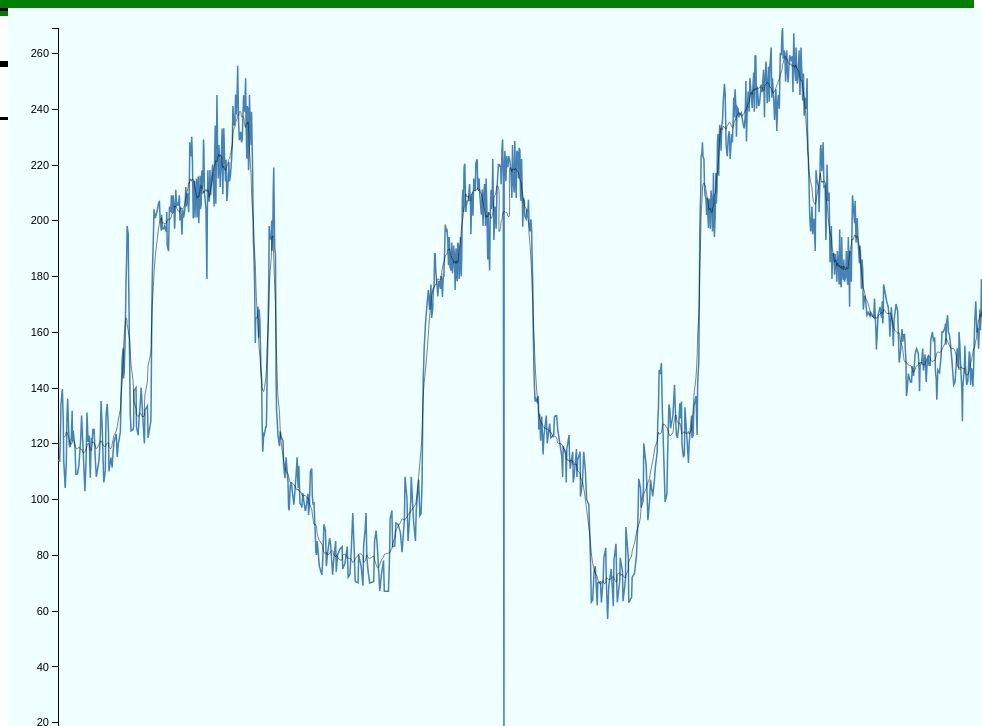
D3 v4 page, settled after 360 driven frames (6 s of simulated time); the page loaded 1 data file(s).


    $(document).ready(function () {
        var lineData = [] //added to the library specifically for line smoothing.

        var a = 1;
        var emd = new EMD3();
        var categories = ["Jan", "Feb", "Mar", "Apr", "May", "Jun", "Jul", "Aug", "Sep", "Oct", "Nov", "Dec"];
        var values = [2, 2, 2, 20, 25, 29, 21, 12, 20, 12, 2, 2];
        //emd.MakeSimpleHorBarChart(categories, values, "Some text", "aquamarine", "#chartDiv");
        var data = [
       {
           "x-axis": "",
           "High": 40,
           "Medium": 40,
           "Low": 40,
       }
         //{
         //    "x-axis": "",
         //    "RTU": 2,
         //    "Interior Lights": 30,
         //    "Exterior Lights": 271,
         //    "Thermostats": 125,
         //}
        ];
        var chartSetup = {
            xAxisKey:"x-axis",
            colors:["#02738B","#0092B1","#00A4C7"],
            yaxisTickFormat:d3.format(".2f"),
            percentageScale:false,
            yAxisText:"ekWh/sf/yr",
            metaData:[
        {
            category:"EUI",
            units: "ekWh/sf/yr",
        axisDomain:[0,120],
        itemLegend:true,
        "items":[{
            name:"BranchEUI",
            value:60,
            color: "#222222",
            type:"line"
        },
        {
            name:"TargetEUI",
            value:50,
            color: "#24D936",
            type:"circle"
        },
        {
            name:"PortfolioEUI",
            value:100,
            color: "#FF932F",
            type:"circle"
        }]
    },
    ]
    }
        emd.makeUnivariateOutlierLineChart("#chartDiv"); //alternatively allow to pass in data vs. load external data vs. ajax etc.
        
    });

    $("#slider").on("change", function () {
        console.log(this.value)
        //update();
        //$("#range").html($("#slider").val());
        //clearInterval(timer);
        //$("button").html("Play");
    });

    function add(a, b) {
        return a + b;
    }



    

// ── EMD3.js
function DataSampling(dataInbound) {
    this.maxDataLength = 1000;
    this.dataArray = dataInbound;
    this.startArrLength = this.dataArray.length
    this.endArray = [];
    this.minObject = {};
    this.maxObject = {};
}

DataSampling.prototype = {
    constructor: DataSampling,
    SimpleDownSample: function () {
        
        var skipCount = Math.ceil(this.startArrLength / this.maxDataLength);
        console.log("Skipcount:", skipCount)
        for(var i = 0; i < this.startArrLength; i+=skipCount)
        {
            var index = i / skipCount;
            console.log(index)
            this.endArray[index] = this.dataArray[i];
            if (this.startArrLength - i < skipCount) {
                break;
            }
        }
        //sort, then find min and max
        var b = [].concat(this.dataArray); // clones "a"
        b.sort(function (a, b) { return a.value - b.value; });
        this.minObject = b[0];
        this.maxObject = b[b.length - 1];
        //var min = Math.max.apply(Math, this.dataArray.map(function (o) { return o.value; })) //include max
        
        //var max = Math.min.apply(Math, this.dataArray.map(function (o) { return o.value; })) //include min
        this.endArray.push(this.maxObject);
        this.endArray.push(this.minObject);
        this.endArray.sort(function (a, b) {
            // Turn your strings into dates, and then subtract them
            // to get a value that is either negative, positive, or zero.
            return (b.timestamp - a.timestamp);
        });

        console.log("Downsampled array:", this.endArray)

    }
}

function FilterFunctions() {
}

FilterFunctions.prototype = {
    filterSites: function(sitename) {
        return function(obj) {
            if(obj.Site == sitename) return true;
        }
    },
    filterSpaceUsageTypes: function(usage){
        return function(obj) {
            if(obj.SpaceUsageType == usage) return true;
        }
    },
    filterPodBuildOuts: function(build)
    {
        return function (obj) {
            if (obj.PodBuildOutType == build) return true;
        }
    },
    filterPodUsages: function(usage){
        return function (obj) {
            if (obj.PodUsageType == usage) return true;
        }
    },
    getUnique: function (array, key) {
        var coll = array.map(function (obj) { return obj[key]; });
        var unique = coll.filter(function (v, i) { return coll.indexOf(v) == i; })
        //please remove nulls
        unique = unique.filter(function (obj) { return obj !== null; })
        return unique;
    }
}

function FlareBase(name,value,obj) {
    this.instance = { "name": name, "value": value, "other":obj }
}
FlareBase.prototype = {
    constructor: FlareBase
}

function FlareParent(name,children, obj)
{
    console.log(obj)
    this.instance = { "name": name, "children": children, "other": obj }
}
FlareParent.prototype = {
    constructor:FlareParent
}

function Flare(filetype) {
    this.flareJson = {};
    this.fileType = filetype; //reserved for future, sets a flag that will cause a switch in the produceFlare method below
    this.SpaceUsageType = { 0: "RESERVED", 1: "CONTRACTED" }
    this.PodBuildoutType = { 0: "FREE", 1: "BUILT" }
    this.PodUsageType = { 0: "PROD", 1: "DR" }
}

Flare.prototype = {
    constructor: Flare,
    //produceFlare: function (data) { //deprecated
    //    //reserve for future to switch based on the filetype passed in
    //    //for now, we are expecting an array of objects.
    //    //it is assumed that there is only one client present in this dataset.  Multiple clients would call instances of Flare
    //    filters = new FilterFunctions();
    //    var client = filters.getUnique(data, "Client");
    //    //console.log("Client", client[0]);

    //    var uniqueSites = filters.getUnique(data, "Site");
    //    //console.log("Unique Sites", uniqueSites);
    //    this.flareJson = new FlareParent(client[0], []).instance;
    //    for (var site = 0; site < uniqueSites.length; site++)
    //    {
    //        //console.log("Working on site", uniqueSites[site]);
    //        var siteCollection = data.filter(filters.filterSites(uniqueSites[site]))
    //        //console.log("Site collection", siteCollection);
    //        if (siteCollection.length == 1) {
    //            //this implies that there is only one object, the object's total value
    //            var obj = new FlareBase(uniqueSites[site], siteCollection[0].SqFt).instance;
    //            this.flareJson.children.push(obj);
    //        }
    //        else
    //        {
    //            var parent = new FlareParent(uniqueSites[site], []).instance;
    //            this.flareJson.children.push(parent);

    //            var uniqueSpaceUsageTypes = filters.getUnique(siteCollection, "SpaceUsageType");
    //            console.log(uniqueSpaceUsageTypes);
    //            for (var sut = 0; sut < uniqueSpaceUsageTypes.length; sut++) {
    //                //console.log("Working on site", uniqueSpaceUsageTypes[sut]);
    //                var spaceUsageCollection = siteCollection.filter(filters.filterSpaceUsageTypes(uniqueSpaceUsageTypes[sut]));
    //                //console.log("Space Usage Collection:", spaceUsageCollection);
    //                if (spaceUsageCollection.length == 1) {
    //                    //this implies that there is only one object, the object's total value
    //                    var obj2 = new FlareBase(uniqueSpaceUsageTypes[sut], spaceUsageCollection[0].SqFt).instance;
    //                    parent.children.push(obj2);
    //                }
    //                else {

    //                    var parent2 = new FlareParent(uniqueSpaceUsageTypes[sut], []).instance;
    //                    parent.children.push(parent2);
    //                    var uniquePodBuildOutTypes = filters.getUnique(spaceUsageCollection, "PodBuildOutType");
    //                    //console.log("Unique Pod Build Outs", uniquePodBuildOutTypes);
    //                    for (var upbt = 0; upbt < uniquePodBuildOutTypes.length; upbt++) {
    //                        //console.log("Working on PodBuildOut", uniquePodBuildOutTypes[upbt]);
    //                        var podBuildOutCollections = spaceUsageCollection.filter(filters.filterPodBuildOuts(uniquePodBuildOutTypes[upbt]));
    //                        //console.log("Pod Build Out Collections", podBuildOutCollections);
    //                        if (podBuildOutCollections.length == 1)
    //                        {
    //                            //this implies that there is only one object, the object's total value
    //                            var obj3 = new FlareBase(uniquePodBuildOutTypes[upbt], podBuildOutCollections[0].SqFt).instance;
    //                            parent2.children.push(obj3);
    //                        }
    //                        else
    //                        {
    //                            var parent3 = new FlareParent(uniquePodBuildOutTypes[upbt], []).instance;
    //                            parent2.children.push(parent3);

    //                            var uniquePodUsageTypes = filters.getUnique(podBuildOutCollections, "PodUsageType");
    //                            //console.log("Unique Pod Usage Types", uniquePodUsageTypes)
    //                            for (var uput = 0; uput < uniquePodUsageTypes.length; uput++) {
    //                                //console.log("Working on unique pod usage types", uniquePodUsageTypes[uput]);
    //                                var podUsageCollection = siteCollection.filter(filters.filterPodUsages(uniquePodUsageTypes[uput]));
    //                                //console.log("Pod Usage Collection:", podUsageCollection);

    //                                //at the end of the line (the lowest nest, we do not check the collection size, we always draw "pods"
    //                                //make the final pods
    //                                var parent4 = new FlareParent(uniquePodUsageTypes[uput], []).instance;
    //                                parent3.children.push(parent4);
    //                                for(var pod = 0; pod < podUsageCollection.length; pod++)
    //                                {
    //                                    var obj5 = new FlareBase(podUsageCollection[pod].PodName, podUsageCollection[pod].SqFt).instance;
    //                                    parent4.children.push(obj5);
    //                                }
                                    
    //                            }
    //                        }
    //                    }
    //                }
    //            }
    //        }
    //    }
    //},
    produceFlareComplete: function (data) {
        console.log("Produce Flare Complete Data provided ", data)
        var other = {
            "provision_ratio": data.kW / data.PCL,
            "kW": data.kW,
            "PCL": data.PCL
        }
        this.flareJson = new FlareParent(data.Name, [], other).instance; //client parent
        var sitesArray = data.Sites
        for(var s = 0; s< sitesArray.length; s++)
        {
            var reservedSpaces = sitesArray[s].ReservedSpaces;
            //console.log("Found reserved space:", reservedSpaces);
            var contractedSpaces = sitesArray[s].ContractedSpaces;
            //console.log("Found contracted spaces:", contractedSpaces);
            if(reservedSpaces.length > 0) //should never be equal to zero?
            {
                //there is only one reservedSpace
                if (contractedSpaces.length == 0) { //should never be equal to zero?
                    //there are no contracted spaces, only reserved
                    //just make the sites
                    //this route has never been tested!!
                    //TODO: fix this!
                    //console.log("Fix this!!!!!!!!!");
                    var other = {
                        "provision_ratio": sitesArray[s].kW / sitesArray[s].PCL,
                        "kW": sitesArray[s].kW,
                        "PCL": sitesArray[s].PCL
                    }
                    var site_childObj = new FlareBase(sitesArray[s].Name, sitesArray[s].ReservedSqFt, other).instance;
                    this.flare.children.push(site_childObj);
                    //don't add contracted, because there is no contracted (special??  talk to gregor)
                }
                else {
                    //still have to make contracted spaces, which do have pods
                    var site_children = []; //in this case, these are contractedSpaces
                    var other = {
                        "provision_ratio": sitesArray[s].kW / sitesArray[s].PCL,
                        "kW": sitesArray[s].kW,
                        "PCL": sitesArray[s].PCL
                    }
                    var siteParent = new FlareParent(sitesArray[s].Name, site_children, other).instance;
                    this.flareJson.children.push(siteParent);

                    for(var cs = 0; cs < contractedSpaces.length; cs++) //at least one contracted space
                    {
                        var contractSpace = contractedSpaces[cs];
                        //make the contractedSpacesParent
                        var contractedSpaceChildren = [];
                        
                        
                        //figure out if there needs to be a "FreeSqFt" Pod and Rack to fill out
                        if (contractedSpaces[cs].FreeSqFt == contractSpace.SqFt)
                        {
                            var contractedSpacesParent = new FlareParent("Contracted Space-" + cs, contractedSpaceChildren, {"provision_ratio":0}).instance;
                            site_children.push(contractedSpacesParent);
                            var freePod = {}
                            var podChild = []
                            freePod = new FlareParent("Free Pod Space",podChild,{"provision_ratio":0}).instance;
                            var freeRack = new FlareBase("Free Pod Space Empty Rack Space", contractSpace.SqFt,{"provision_ratio":0}).instance;
                            freePod.children.push(freeRack);
                            contractedSpaceChildren.push(freePod);
                        }
                        else
                        {
                            var contractedSpacesParent = new FlareParent("Contracted Space-" + cs, contractedSpaceChildren, { "provision_ratio": contractSpace.kW / contractSpace.PCL }).instance;
                            site_children.push(contractedSpacesParent);
                            //does the contracted space have pods or not?
                            if (contractSpace.Pods.length == 0) {
                                console.log("This is weird behavior...")
                            }
                            else {
                                //contracted space that is at least partially filled with pods
                                for(var pp = 0; pp < contractSpace.ProdPods.length;pp++)
                                {
                                    var currentPod = contractSpace.ProdPods[pp];
                                    //does it have racks?...if not, make an empty rack beneath
                                    if(currentPod.Racks.length == 0)
                                    {
                                        var emptyPod = {};
                                        var emptyPodChildren = [];
                                        
                                        emptyPod = new FlareParent(currentPod.Name, emptyPodChildren,{"provision_ratio":0}).instance;
                                        var freeRack = new FlareBase(currentPod.Name + " Empty Rack Space", currentPod.SqFt,{"provision_ratio":0}).instance;
                                        emptyPod.children.push(freeRack);
                                        contractedSpaceChildren.push(emptyPod);
                                        //console.log("Contracted Space Prod Pod with no Racks", contractedSpaces[cs].ProdPods[pp]);
                                        //console.log("Completed flare:", contractedSpaceChildren);
                                    }
                                    else
                                    {
                                        //console.log("Contracted Space Prod Pod with Racks", currentPod);
                                        //it does have racks
                                        var racks = currentPod.Racks;
                                        var rackCt = racks.length;
                                        var sqFt_per_rack = currentPod.SqFt / rackCt; //this is artificial because no other way...
                                        var Pod = {};
                                        var PodRacks = [];

                                        Pod = new FlareParent(currentPod.Name, PodRacks, {"provision_ratio":currentPod.kW/currentPod.PCL}).instance;
                                        for(var r = 0; r < racks.length; r++)
                                        {
                                            var Rack = new FlareBase(racks[r].Name, sqFt_per_rack, {"provision_ratio":racks[r].kW/racks[r].PCL}).instance;
                                            PodRacks.push(Rack);
                                            
                                        }
                                        contractedSpaceChildren.push(Pod);
                                        //console.log("Completed flare:", contractedSpaceChildren);
                                        //add empty rack space?  Right now there is no way to see if there is "Free Space" for racks in a pod...
                                    }
                                }
                                for(var drp = 0; drp < contractSpace.DRPods.length; drp++)
                                {
                                    var currentPod = contractSpace.DRPods[drp];
                                    //does it have racks?...if not, make an empty rack beneath
                                    if (currentPod.Racks.length == 0) {
                                        var emptyPod = {};
                                        var emptyPodChildren = [];
                                        emptyPod = new FlareParent(currentPod.Name, emptyPodChildren,{"provision_ratio":0}).instance;
                                        var freeRack = new FlareBase(currentPod.Name + " Empty Rack Space", currentPod.SqFt, {"provision_ratio":0}).instance;
                                        emptyPod.children.push(freeRack);
                                        contractedSpaceChildren.push(emptyPod);
                                        //console.log("Contracted Space DR Pod with no Racks", contractedSpaces[cs].DRPods[pp]);
                                        //console.log("Completed flare:", contractedSpaceChildren);
                                    }
                                    else {
                                        //it does have racks
                                        var racks = currentPod.Racks;
                                        var rackCt = racks.length;
                                        var sqFt_per_rack = currentPod.SqFt / rackCt; //this is artificial because no other way...
                                        var Pod = {};
                                        var PodRacks = [];
                                        Pod = new FlareParent(currentPod.Name, PodRacks,{"provision_ratio":currentPod.kW/currentPod.PCL}).instance;
                                        for (var r = 0; r < racks.length; r++) {
                                            var Rack = new FlareBase(racks[r].Name, sqFt_per_rack, {"provision_ratio":racks[r].kW/racks[r].PCL}).instance;
                                            PodRacks.push(Rack);
                                        }
                                        contractedSpaceChildren.push(Pod);
                                        //console.log("Completed flare:", contractedSpaceChildren);
                                        //add empty rack space?  Right now there is no way to see if there is "Free Space" for racks in a pod...
                                    }
                                }
                                //make a pod that is "Free" with contractedSpaces[cs].FreeSqFt
                                var FreeSpacePod = {}
                                var FreeSpacePod_children = [];
                                FreeSpacePod = new FlareParent("Unused Pod Space", FreeSpacePod_children, { "provision_ratio": 0 }).instance;
                                var FreeRack = new FlareBase("Unused Pod Space Empty Rack Space", contractSpace.FreeSqFt,{"provision_ratio":0}).instance;
                                FreeSpacePod_children.push(FreeRack)
                                contractedSpaceChildren.push(FreeSpacePod);
                                //console.log("Empty pod for contracted space FreeSqFt", contractedSpaces[cs].Name);
                                //console.log("Completed flare:", contractedSpaceChildren);
                            }
                        }
                    }

                    for (var rs = 0; rs < reservedSpaces.length; rs++) //at least one contracted space
                    {
                        var reservedSpace = reservedSpaces[rs];
                        //make the contractedSpacesParent
                        var reservedSpaceChildren = [];


                        //figure out if there needs to be a "FreeSqFt" Pod and Rack to fill out
                        if (reservedSpace.BuiltSqFt == 0) {
                            var reservedSpacesParent = new FlareParent("Reserved Space-" + rs, reservedSpaceChildren, {"provision_ratio":0}).instance;
                            site_children.push(reservedSpacesParent);
                            var freePod = {}
                            var podChild = []
                            freePod = new FlareParent("Free Pod Space", podChild, { "provision_ratio": 0 }).instance;
                            var freeRack = new FlareBase("Free Pod Empty Rack Space", reservedSpace.SqFt, {"provision_ratio":0}).instance;
                            freePod.children.push(freeRack);
                            reservedSpaceChildren.push(freePod);
                        }
                        //else {
                        //    var reservedSpacesParent = new FlareParent("Reserved Space-" + cs, reservedSpaceChildren, reservedSpace.kW / reservedSpace.PCL).instance;
                        //    site_children.push(reservedSpacesParent);
                        //    //does the contracted space have pods or not?
                        //    if (contractSpace.Pods.length == 0) {
                        //        console.log("This is weird behavior...")
                        //    }
                        //    else {
                        //        //contracted space that is at least partially filled with pods
                        //        for (var pp = 0; pp < reservedSpace.ProdPods.length; pp++) {
                        //            var currentPod = reservedSpace.ProdPods[pp];
                        //            //does it have racks?...if not, make an empty rack beneath
                        //            if (currentPod.Racks.length == 0) {
                        //                var emptyPod = {};
                        //                var emptyPodChildren = [];

                        //                emptyPod = new FlareParent(currentPod.Name, emptyPodChildren, 0).instance;
                        //                var freeRack = new FlareBase(curentPod.Name +" Empty Rack Space", currentPod.SqFt, 0).instance;
                        //                emptyPod.children.push(freeRack);
                        //                reservedSpaceChildren.push(emptyPod);
                        //                //console.log("Contracted Space Prod Pod with no Racks", contractedSpaces[cs].ProdPods[pp]);
                        //                //console.log("Completed flare:", contractedSpaceChildren);
                        //            }
                        //            else {
                        //                //console.log("Contracted Space Prod Pod with Racks", currentPod);
                        //                //it does have racks
                        //                var racks = currentPod.Racks;
                        //                var rackCt = racks.length;
                        //                var sqFt_per_rack = currentPod.SqFt / rackCt; //this is artificial because no other way...
                        //                var Pod = {};
                        //                var PodRacks = [];

                        //                Pod = new FlareParent(currentPod.Name, PodRacks, currentPod.kW / currentPod.PCL).instance;
                        //                for (var r = 0; r < racks.length; r++) {
                        //                    var Rack = new FlareBase(racks[r].Name, sqFt_per_rack, racks[r].kW / racks[r].PCL).instance;
                        //                    PodRacks.push(Rack);

                        //                }
                        //                reservedSpaceChildren.push(Pod);
                        //                //console.log("Completed flare:", contractedSpaceChildren);
                        //                //add empty rack space?  Right now there is no way to see if there is "Free Space" for racks in a pod...
                        //            }
                        //        }
                        //        for (var drp = 0; drp < contractSpace.DRPods.length; drp++) {
                        //            var currentPod = contractSpace.DRPods[drp];
                        //            //does it have racks?...if not, make an empty rack beneath
                        //            if (currentPod.Racks.length == 0) {
                        //                var emptyPod = {};
                        //                var emptyPodChildren = [];
                        //                emptyPod = new FlareParent(currentPod.Name, emptyPodChildren, 0).instance;
                        //                var freeRack = new FlareBase(currentPod.Name+ " Empty Rack Space", currentPod.SqFt, 0).instance;
                        //                emptyPod.children.push(freeRack);
                        //                reservedSpaceChildren.push(emptyPod);
                        //                //console.log("Contracted Space DR Pod with no Racks", contractedSpaces[cs].DRPods[pp]);
                        //                //console.log("Completed flare:", contractedSpaceChildren);
                        //            }
                        //            else {
                        //                //it does have racks
                        //                var racks = currentPod.Racks;
                        //                var rackCt = racks.length;
                        //                var sqFt_per_rack = currentPod.SqFt / rackCt; //this is artificial because no other way...
                        //                var Pod = {};
                        //                var PodRacks = [];
                        //                Pod = new FlareParent(currentPod.Name, PodRacks, currentPod.kW / currentPod.PCL).instance;
                        //                for (var r = 0; r < racks.length; r++) {
                        //                    var Rack = new FlareBase(racks[r].Name, sqFt_per_rack, racks[r].kW / racks[r].PCL).instance;
                        //                    PodRacks.push(Rack);
                        //                }
                        //                reservedSpaceChildren.push(Pod);
                        //                //console.log("Completed flare:", contractedSpaceChildren);
                        //                //add empty rack space?  Right now there is no way to see if there is "Free Space" for racks in a pod...
                        //            }
                        //        }
                        //        //make a pod that is "Free" with contractedSpaces[cs].FreeSqFt
                        //        var FreeSpacePod = {}
                        //        var FreeSpacePod_children = [];
                        //        FreeSpacePod = new FlareParent("Unused Space", FreeSpacePod_children, 0).instance;
                        //        var FreeRack = new FlareBase("Unused Space Free Rack Space", reservedSpace.FreeSqFt, 0).instance;
                        //        FreeSpacePod_children.push(FreeRack)
                        //        reservedSpaceChildren.push(FreeSpacePod);
                        //        //console.log("Empty pod for contracted space FreeSqFt", contractedSpaces[cs].Name);
                        //        //console.log("Completed flare:", contractedSpaceChildren);
                        //    }
                        //}
                    }
                }
            }
            else //No reserved space?
            {
                if (contractedSpaces.length > 0) {
                    //don't make contracted spaces in the flare

                    //still have to make reserved spaces, which have no pods 
                }
                else {
                    //the least likely to happen, has not been tested.
                }
            }
        }

    }
}

function EMD3() {
    this.aDiv = "";
}

EMD3.prototype = {
    constructor: EMD3,
	simpleMovingAverage: function(data,neighborCount){
		//creates a simpleUnweightedMovingAverage based on the neighborcount, and returns the timeseries data to the caller.
		var arrLength = data.length - (neighborCount - 1);
		var mats = []
		var matsct = 0;
		for(var i = 0; i < data.length; i++)
		{
			var ma = 0;
			var t = new Date();
			var mdpt = Math.ceil(neighborCount/2.0);
			var traverse = neighborCount - mdpt;
			if(i < mdpt - 1) continue;
				
			ma += data[i].value;
			t = data[i].timestamp;
			//go negative
			for(var n = 1; n <= traverse; n++)
			{
				ma += data[i-n].value;
			}
			//go positive
			for(var p = 1; p <= traverse; p++)
			{
				ma += data[i+p].value;
			}
			ma = ma / neighborCount;
			var obj = {
				value:ma,
				timestamp:t
			}
			mats.push(obj);
			matsct++;
			if(matsct == arrLength) break;
		}
		console.log("Moving average",mats)
		return mats
	},
	makeSunburstChart: function(divname)
	{

	    var formatNumber = d3.format(".2");

	    var margin = { top: 20, right: 20, bottom: 30, left: 50 },
            width = parseInt(d3.select(divname).style('width'), 10) - margin.left - margin.right,
            height = parseInt(d3.select(divname).style('height'), 10) - margin.top - margin.bottom,
	        radius = Math.min(width, height) / 2;


	    console.log(width, height);
	    var x = d3.scaleLinear()
            .range([0, 2 * Math.PI]);

	    var y = d3.scaleLinear()
            .range([0, radius]);

	    var colorRange = ["#E7601F", "#F6834B", "#FFB981", "#FFD2BC", "#006666", "#2E97E2", "#61B1EB", "#8CCDFF", "#D1EBFF", "#EEEEEE"];
	    colorRange.reverse();
        var color = d3.scaleQuantize()
            .domain([0, 1])
            .range(colorRange);

	    var partition = d3.partition();

	    var arc = d3.arc()
            .startAngle(function (d) { return Math.max(0, Math.min(2 * Math.PI, x(d.x0))); })
            .endAngle(function (d) { return Math.max(0, Math.min(2 * Math.PI, x(d.x1))); })
            .innerRadius(function (d) { return Math.max(0, y(d.y0)); })
            .outerRadius(function (d) { return Math.max(0, y(d.y1)); });


	    var svg = d3.select(divname).append("svg")
            .attr("width", width)
            .attr("height", height)
            .append("g")
            .attr("transform", "translate(" + width / 2 + "," + height / 2 + ")");

	    // filters go in defs element
	    var defs = svg.append("defs");

	    // create filter with id #drop-shadow
	    // height=130% so that the shadow is not clipped
	    var filter = defs.append("filter")
            .attr("id", "drop-shadow")
            .attr("width", "115%")
            .attr("height", "115%");

	    // SourceAlpha refers to opacity of graphic that this filter will be applied to
	    // convolve that with a Gaussian with standard deviation 3 and store result
	    // in blur
	    filter.append("feGaussianBlur")
            .attr("in", "SourceAlpha")
            .attr("stdDeviation", 4)
            .attr("result", "blur");

	    //filter.append("feSpecularLighting")
        //    .attr("in", "blur")
        //    .attr("surfaceScale", 5)
        //    .attr("specularExponent", 20)
        //    .attr("lighting-color", "#ffffff")
        //    .attr("result", "specOut");



	    filter.append('feColorMatrix')
          .attr('in', 'specOut')
          .attr('type', 'matrix')
          .attr('values', '1 0 0 0 1  0 1 0 0 1  0 0 1 0 1  0 0 0 1 0')
          .attr("result", "colorBlur");

	    // translate output of Gaussian blur to the right and downwards with 2px
	    // store result in offsetBlur
	    filter.append("feOffset")
            .attr("in", "colorBlur")
            //.attr("color","#ffffff")
            .attr("dx", 1)
            .attr("dy", 1)
            .attr("result", "offsetBlur");

	    // overlay original SourceGraphic over translated blurred opacity by using
	    // feMerge filter. Order of specifying inputs is important!
	    var feMerge = filter.append("feMerge");

	    feMerge.append("feMergeNode")
            .attr("in", "offsetBlur")
	    feMerge.append("feMergeNode")
            .attr("in", "SourceGraphic");


	    d3.json("sunburst_story.json", function (error, retdata) {
	        if (error) {
	            console.log("Error: ", error)
	            throw error;
	        }

	        //reformat data
	        var flare = new Flare();
	        //flare.produceFlare(retdata);
	        //console.log("Final root json", flare.flareJson);
	        flare.produceFlareComplete(retdata);
	        console.log("Final root json", flare.flareJson);

	        //turn into something I can throw into d3.hierarchy and subsequently pass in as root
	        var root = d3.hierarchy(flare.flareJson);
	        root.sum(function (d) { //console.log(d.value); 
	            return d.value;
	        });
	        svg.selectAll("path")
                .data(partition(root).descendants())
              .enter().append("path")
                .attr("d", arc)
                .attr("stroke", "#ffffff")
                .attr("stroke-width","2px")
                .style("fill", function (d) { 
                    return color(d.data.other.provision_ratio);
                })
                .style("filter", "url(#drop-shadow)")
                //.attr("class","flare-section")
                .on("mouseover", function (d) {
                    //console.log(this);
                    var arc = d3.select(this)
                        .transition()
                        .duration(200)
                        .attr("stroke", "#bbbbbb")
                        .attr("stroke-width", "6px")
                        //.transition()
                        //.duration(700)
                        //.attr("stroke", "#ffffff")
                        //.attr("stroke-width", "2px")
                        //.style("fill", "purple")
                })
                .on("mouseout", function (d) {
                    d3.select(this)
                        .transition()
                        .duration(10)
                        .attr("stroke", "#ffffff")
                        .attr("stroke-width", "2px")
                        //.style("fill", function (d) { return color(d.data.other.provision_ratio); })
                })
                .on("click", function (d) { console.log(d); click(this, d, arcTweenClick); })
              .append("title")
                .text(function (d) {
                    //console.log(d)
                    var t = d.data.name + "\n";
                    t += d.value + " Square Feet" + "\n";
                    t+= formatNumber(d.data.other.provision_ratio * 100) + "% of provisioned capacity";
                    return t;
                });
	    });

        //used to zoom in and out on the sunburst
	    function arcTweenClick(d) {
	        svg.transition()
                .duration(750)
                .tween("scale", function () {
                    var xd = d3.interpolate(x.domain(), [d.x0, d.x1]),
                        yd = d3.interpolate(y.domain(), [d.y0, 1]),
                        yr = d3.interpolate(y.range(), [d.y0 ? 20 : 0, radius]);
                    return function (t) { x.domain(xd(t)); y.domain(yd(t)).range(yr(t)); };
                })
              .selectAll("path")
                .attrTween("d", function (d) { return function () { return arc(d); }; });
	    }

	    function click(a, d, callback) {
	        console.log("Passed to click", a);
	        d3.select(a)
                .attr("stroke", "#ffffff")
                .attr("stroke-width", "2px")
	            callback(d);
	    }

	    d3.select(self.frameElement).style("height", height + "px");

    },
	makeUnivariateChartData2:function (data, markers) {
          var svgWidth  = 960,
              svgHeight = 500,
              margin = { top: 20, right: 20, bottom: 40, left: 40 },
                chartWidth  = svgWidth  - margin.left - margin.right,
                chartHeight = svgHeight - margin.top  - margin.bottom;

        var x = d3.time.scale().range([0, chartWidth])
                  .domain(d3.extent(data, function (d) { return d.date; })),
            y = d3.scale.linear().range([chartHeight, 0])
                  .domain([0, d3.max(data, function (d) { return d.pct95; })]);

        var xAxis = d3.svg.axis().scale(x).orient('bottom')
                      .innerTickSize(-chartHeight).outerTickSize(0).tickPadding(10),
            yAxis = d3.svg.axis().scale(y).orient('left')
                      .innerTickSize(-chartWidth).outerTickSize(0).tickPadding(10);

        var svg = d3.select('body').append('svg')
          .attr('width',  svgWidth)
          .attr('height', svgHeight)
          .append('g')
            .attr('transform', 'translate(' + margin.left + ',' + margin.top + ')');

        // clipping to start chart hidden and slide it in later
        var rectClip = svg.append('clipPath')
          .attr('id', 'rect-clip')
          .append('rect')
            .attr('width', 0)
            .attr('height', chartHeight);

        addAxesAndLegend(svg, xAxis, yAxis, margin, chartWidth, chartHeight);
        drawPaths(svg, data, x, y);
        startTransitions(svg, chartWidth, chartHeight, rectClip, markers, x);

            function drawPaths(svg, data, x, y) {
                var upperOuterArea = d3.svg.area()
                  .interpolate('basis')
                  .x(function (d) { return x(d.date) || 1; })
                  .y0(function (d) { return y(d.pct95); })
                  .y1(function (d) { return y(d.pct75); });

                var upperInnerArea = d3.svg.area()
                  .interpolate('basis')
                  .x(function (d) { return x(d.date) || 1; })
                  .y0(function (d) { return y(d.pct75); })
                  .y1(function (d) { return y(d.pct50); });

                var medianLine = d3.svg.line()
                  .interpolate('basis')
                  .x(function (d) { return x(d.date); })
                  .y(function (d) { return y(d.pct50); });

                var lowerInnerArea = d3.svg.area()
                  .interpolate('basis')
                  .x(function (d) { return x(d.date) || 1; })
                  .y0(function (d) { return y(d.pct50); })
                  .y1(function (d) { return y(d.pct25); });

                var lowerOuterArea = d3.svg.area()
                  .interpolate('basis')
                  .x(function (d) { return x(d.date) || 1; })
                  .y0(function (d) { return y(d.pct25); })
                  .y1(function (d) { return y(d.pct05); });

                svg.datum(data);

                svg.append('path')
                  .attr('class', 'area upper outer')
                  .attr('d', upperOuterArea)
                  .attr('clip-path', 'url(#rect-clip)');

                svg.append('path')
                  .attr('class', 'area lower outer')
                  .attr('d', lowerOuterArea)
                  .attr('clip-path', 'url(#rect-clip)');

                svg.append('path')
                  .attr('class', 'area upper inner')
                  .attr('d', upperInnerArea)
                  .attr('clip-path', 'url(#rect-clip)');

                svg.append('path')
                  .attr('class', 'area lower inner')
                  .attr('d', lowerInnerArea)
                  .attr('clip-path', 'url(#rect-clip)');

                svg.append('path')
                  .attr('class', 'median-line')
                  .attr('d', medianLine)
                  .attr('clip-path', 'url(#rect-clip)');
            }
        },
    makeUnivariateOutlierLineChart: function(divname) {
        var margin = { top: 20, right: 20, bottom: 30, left: 50 },
            width = parseInt(d3.select(divname).style('width'), 10) - margin.left - margin.right,
            height = parseInt(d3.select(divname).style('height'), 10) - margin.top - margin.bottom;

        var formatDate = d3.timeParse("%d-%b-%y %H:%M:%S");

        var x = d3.scaleTime()
            .range([0, width]);

        var y = d3.scaleLinear()
            .range([height, 0]);

        var line = d3.line()
            .x(function (d) { return x(d.timestamp); })
            .y(function (d) { return y(d.value); });
				
		var smoothLine = d3.line()
            .x(function (d) { return x(d.timestamp); })
            .y(function (d) { return y(d.value); })
			.curve(d3.curveCatmullRom.alpha(0.5));

        var svg = d3.select(divname).append("svg")
            .attr("width", width + margin.left + margin.right)
            .attr("height", height + margin.top + margin.bottom)
            .append("g")
            .attr("transform", "translate(" + margin.left + "," + margin.top + ")");

        //loads the original data
        d3.csv("mainkw - test data.csv", type, function (error, data) {
            //downsample the data
            debugger;
            var smpl = new DataSampling(data);
            smpl.SimpleDownSample();
            data = smpl.endArray;
            lineData = data;
            if (error) {
                console.log("Error: ",error)
                throw error;
            }
            x.domain(d3.extent(data, function (d) { return d.timestamp; })); //this needs to be updated based on the new highpoint defined by the slider
            y.domain(d3.extent(data, function (d) { return d.value; })); //this needs to be updated based on the new minpoint defined by the slider

            svg.append("g")
                .attr("class", "axis axis--x")
                .attr("transform", "translate(0," + height + ")")
                .call(d3.axisBottom(x));

            svg.append("g")
                .attr("class", "axis axis--y")
                .call(d3.axisLeft(y))
                .append("text")
                .attr("class", "axis-title")
                .attr("transform", "rotate(-90)")
                .attr("y", 6)
                .attr("dy", ".71em")
                .style("text-anchor", "end")
                .text("Price ($)");
                
            svg.append("path")
                .datum(data)
                .attr("class", "line")
                .attr("id", "orig")
                .attr("d", line);
					
			//we are going to automatically calculate the moving average, but this should preferably be user-defined?
			//d3.select("#chartDiv")._groups[0][0]
			var em = new EMD3()
			var madata = em.simpleMovingAverage(lineData,13);
			lineData = madata; //this is very important!!  Should it be hardcoded?
			svg.append("path")
				.datum(madata)
				.attr("stroke","black")
				.attr("id","moving-avg")
				.attr("fill", "none")
				.attr("d",smoothLine)
				.attr("stroke-width",0.5);
        });

        //adds new lines to the graph of the existing data, keeping the originally loaded lines
        function addLines(data)
        {
            var t = d3.transition()
                .delay(0)
                .duration(5000)
                .ease(d3.easeSin);
            //remove oldLines
            var lines = d3.selectAll("path.newline")
            
            lines.remove(); 
            
            var color = '#' + 'FB5780'
            //var path = ma.select("path");
            var path = svg.append("path")
              .attr("d", line(data[0]))
              .attr("class", "newline")
              .attr("stroke", color)
              .attr("stroke-width", "2")
              .attr("fill", "none");        

            var totalLength = path.node().getTotalLength();

            path
              .attr("stroke-dasharray", totalLength + " " + totalLength)
              .attr("stroke-dashoffset", totalLength)
              .transition(t)
                .attr("stroke-dashoffset", 0);

            var path2 = svg.append("path")
              .attr("d", line(data[1]))
              .attr("class","newline")
              .attr("stroke", color)
              .attr("stroke-width", "2")
              .attr("fill", "none");
            console.log("Path 2: ",path2)
            var totalLength2 = path2.node().getTotalLength();
            path2
              .attr("stroke-dasharray", totalLength2 + " " + totalLength2)
              .attr("stroke-dashoffset", totalLength2)
              .transition(t)
                .attr("stroke-dashoffset", 0);

            //d3.area(data) tried and failed
            //var area = d3.area(data) //also failed
            //    .x(function (d) { return x(d.data[0].timestamp); })
            //    .y1(function (d) { return y(d.data[0].value); })
            //    .y0(function (d) { return y(d.data[1].value); });
            //console.log("Area:",area)  
            //var areaAboveTrafficLine = d3.svg.area()
            //  .x(trafficLine.x())
            //  .y0(trafficLine.y())
            //  .y1(0);

            //you need to check to see if you must redraw the axes
        }

        $(function () {
            $("#slider-range").slider({
                range: false,
                min: 0,
                max: 1,
                step:0.05,
                slide: function (event, ui) {
                    //var begin = d3.min([ui.values[0], data.length]);
                    //var end = d3.max([ui.values[1], 0]);
                    //console.log("begin:", begin, "end:", end);
                    console.log(ui.value)
                    newlinepositive = makeNewLine(lineData, ui.value)
                    //console.log("New positive",newlinepositive);
                    newlinenegative = makeNewLine(lineData, ui.value * -1)
                    //console.log("New negative",newlinenegative);
                    addLines([newlinenegative, newlinepositive])
                }
            });
        });
        //this is a place to handle multiple dates of many parsing formats
        function type(d) {
                
            d.timestamp = d3.isoParse(d.timestamp);

            d.value = +d.value;
            return d;
        }

        function makeNewLine(data,percent)
        {
            //be sure to deep copy the array before doing something with it
            var clonedArray = JSON.parse(JSON.stringify(data))
            for(var i =0;i < data.length; i++)
            {
                clonedArray[i].value = data[i].value * (1 + percent);
                clonedArray[i].timestamp = d3.isoParse(clonedArray[i].timestamp)
            }
            return clonedArray;
        }

            
    },
    MakeSimpleHorBarChart:function(categories, values, xAxisText, barcolor, divname)
    {
        console.log("Categories:", categories.length);
        console.log("Values:", values);
        var emdt = this;
        var padding = 2;
        var width = parseInt(d3.select(divname).style('width'), 10);
        var height = parseInt(d3.select(divname).style('height'), 10);
        var yaxPad = 50;
        var xaxPad = 40;
        var padTop = 40;
        var padRight = 20;
        var barHeight = ((height - xaxPad - padTop) / categories.length) - padding * 2;

        var xScale = d3.scale.linear()
            .domain([0, d3.max(values)])
            .range([0, (width - yaxPad - padRight)]);

        var yScale = d3.scale.linear()
            .domain([0, categories.length])
            .range([0, (height - xaxPad - padding - padTop)]);

        var canvas = d3.select(divname)
            .append("svg")
            .attr("width", width)
            .attr("height", height);

        canvas.append("text")
            .attr("dy", (height - 3))
            .attr("dx", (width / 2) * .9)
            .attr("style", "font-family:Palatino")
            .attr("style", "font-size:18px")
            .text(function (d) { return xAxisText })

        canvas.append("text")
            .attr("dy", 50)
            .attr("dx", width / 2)
            .attr("style", "font-family:Palatino")
            .attr("style", "font-size:18px")
            .text(function (d) {
                var sum = values.reduce(emdt.add, 0);
                return "Annual Projected Cost Penalty: $" + sum;
            })

        var xAxis = d3.svg.axis()
            .orient("bottom")
            .scale(xScale)
            .tickSize(2);

        var yAxis = d3.svg.axis()
            .orient("left")
            .scale(yScale)
            .tickSize(0)
            .tickFormat(function (d, i) { return categories[i]; })
            .tickValues(d3.range(categories.length));

        var y_xis = canvas.append('g')
                            .attr("transform", "translate(" + yaxPad + "," + padTop + ")")
                            .attr('id', ('yaxis' + (Math.random() * 100).toString()))
                            .call(yAxis);

        var x_xis = canvas.append('g')
                            .attr("transform", "translate(" + yaxPad + "," + (height - xaxPad - (padding * 2)) + ")")
                            .attr('id', ('xaxis' + (Math.random() * 100).toString()))
                            .call(xAxis);

        var div = d3.select("body").append("div")
                .attr("class", "d3-tip")
                .style("opacity", 1e-6);
        //would it make sense to pass in mouseover colors, functions, etc.?
        var chart = canvas.append("g")
            .attr("transform", "translate(" + yaxPad + "," + padTop + ")")
            .attr("id", "bars")
            .selectAll("rect")
            .data(values)
            .enter()
            .append("rect")
            .attr("height", barHeight)
            .attr("x", 0)
            .attr("opacity", 0.2)
            .attr("y", function (d, i) { return (yScale(i) - barHeight / 2); })
            .attr("width", 0)
            .attr("color", "grey")
            .on("mouseover", function (d) { //will "this" work as intended?
                d3.select(this)
                    .attr("fill", "orangered")
                    .attr("opacity", 1);
                div.transition()
                    .duration(200)
                    .style("opacity", .9);
            })
            .on("mousemove", function (d, i) {
                //console.log(d)
                div.html(categories[i] + ": " + "$CAD " + values[i])
                    .style("left", (d3.event.pageX + 25) + "px")
                    .style("top", (d3.event.pageY - 20) + "px");
                //console.log(div);
            })
            .on("mouseout", function (d) {
                d3.select(this) //will "this" work as intended?
                    .attr("fill", barcolor)
                    .attr("opacity", 0.8);
                div.transition()
                    .duration(500)
                    .style("opacity", 0);
            })
            .transition()
                .delay(function (d, i) { return i * 100 })
                .duration(200)
                .attr("width", function (d, i) { return xScale(d); })
                .attr("fill", barcolor)
                .attr("opacity", 0.8);
    },
    MakeSimpleScatterPlot:function(jsondata,divname,chartSetupJson)
    {
        var margin = { top: 20, right: 20, bottom: 30, left: 40 },
        width = parseInt(d3.select(divname).style("width"), 10) - margin.left - margin.right,
        height = parseInt(d3.select(divname).style("height"), 10) - margin.top - margin.bottom;
        console.log("Width:", width);
        console.log("Height", height);
        console.log("here!")
        var x = d3.scale.linear()
            .range([0, width]);

        var y = d3.scale.linear()
            .range([height, 0]);

        var color = d3.scale.category10();

        var xAxis = d3.svg.axis()
            .scale(x)
            .orient("bottom");

        var yAxis = d3.svg.axis()
            .scale(y)
            .orient("left");

        var svg = d3.select(divname).append("svg")
            .attr("width", width + margin.left + margin.right)
            .attr("height", height + margin.top + margin.bottom)
            .append("g")
            .attr("transform", "translate(" + margin.left + "," + margin.top + ")");
        console.log("SVG", svg)

        d3.json(jsondata, function (error, data) {
            console.log("Here")
            if (error) throw error;
            console.log("Data?",data)
            data.forEach(function (d) {
                console.log(d)
                d.sepalLength = +d.sepalLength;
                d.sepalWidth = +d.sepalWidth;
            });

            x.domain(d3.extent(data, function (d) { return d.sepalWidth; })).nice();
            y.domain(d3.extent(data, function (d) { return d.sepalLength; })).nice();

            svg.append("g")
                .attr("class", "x axis")
                .attr("transform", "translate(0," + height + ")")
                .call(xAxis)
                .append("text")
                .attr("class", "label")
                .attr("x", width)
                .attr("y", -6)
                .style("text-anchor", "end")
                .text("Sepal Width (cm)");

            svg.append("g")
                .attr("class", "y axis")
                .call(yAxis)
                .append("text")
                .attr("class", "label")
                .attr("transform", "rotate(-90)")
                .attr("y", 6)
                .attr("dy", ".71em")
                .style("text-anchor", "end")
                .text("Sepal Length (cm)")

            svg.selectAll(".dot")
                .data(data)
                .enter().append("circle")
                .attr("class", "dot")
                .attr("r", 3.5)
                .attr("cx", function (d) { return x(d.sepalWidth); })
                .attr("cy", function (d) { return y(d.sepalLength); })
                .style("fill", function (d) { return color(d.species); })
                .style("opacity", 0.5)
                .style("stroke", function (d) { return color(d.species); })
                .style("stroke-width",'1.5');

            var legend = svg.selectAll(".legend")
                .data(color.domain())
                .enter().append("g")
                .attr("class", "legend")
                .attr("transform", function (d, i) { return "translate(0," + i * 20 + ")"; });

            legend.append("rect")
                .attr("x", width - 18)
                .attr("width", 18)
                .attr("height", 18)
                .style("fill", color)
                .style("opacity",0.5);

            legend.append("text")
                .attr("x", width - 24)
                .attr("y", 9)
                .attr("dy", ".35em")
                .style("text-anchor", "end")
                .text(function (d) { return d; });

        });
    },
    MakeGradientStackedBar:function(jsondata,divname,chartSetupJson)
    {
        //css styling, can be modified in case where text from axes do not fit
        var margin = {
            top: 20,
            right: 20,
            bottom: 40,
            left: 100
        },
			width = parseInt(d3.select(divname).style("width"),10) - margin.left - margin.right,
			height = parseInt(d3.select(divname).style("height"),10) - margin.top - margin.bottom,
			that = this;
        console.log("Width:", width);
        console.log("Height", height);
        var x = d3.scale.ordinal().rangeRoundBands([0, width], .3);
        //the yscale is vastly affected by the type of data being displayed
        var y = d3.scale.linear();
        if (chartSetupJson.hasOwnProperty("metaData"))
        {
            if (chartSetupJson.metaData.length > 0)
            {
                console.log(chartSetupJson.metaData[0].axisDomain)
                y.domain(chartSetupJson.metaData[0].axisDomain);
                console.log("Ydomain", y.domain())
            }
            else {
                //the domain is based upon the sum of the passed in jsondata
                if (!chartSetupJson.percentageScale) {
                    var sum = 0;
                    for (var key in jsondata[0]) {
                        if (key == chartSetupJson.xAxisKey) continue;
                        else sum += jsondata[0][key];
                    }
                    sum = sum * 1.1 //we apply 10% safety
                    y.domain([0, Math.ceil(sum / 10) * 10]); //round to the nearest 10
                }
                else {
                    y.domain([0, 1]); //as in zero to 100 percent
                }
            }
        }
        y.rangeRound([height, 0]);
        var xAxis = d3.svg.axis().scale(x).orient("bottom");
        var yAxis = d3.svg.axis().scale(y).orient("left").tickSize(6).ticks(10).tickFormat(chartSetupJson.yaxisTickFormat);//interesting you can put a format inside
        var svg = d3.select(divname)
            .append("svg")
            .attr("width", width + margin.left + margin.right)
            .attr("height", height + margin.top + margin.bottom)
            .append("g").attr("transform", "translate(" + margin.left + "," + margin.top + ")");

        var colordomain = d3.keys(jsondata[0]).filter(function (key) {
            return key !== chartSetupJson.xAxisKey; //can we pass something in to indicate what key goes on the x-axis?
        });
        var colorrange = this.processOrdinalColorRange(chartSetupJson.colors, colordomain.length); //this is the color range
        var color = d3.scale.ordinal()
            .domain(colordomain)
            .range(colorrange);

        //do we want to inject our own d3 function in here that sorts out the data accordingly?
        jsondata.forEach(function (d) {
            var y0 = 0;
            d.rates = color.domain().map(function (name) {
                return {
                    name: name,
                    y0: y0,
                    y1: y0 += +d[name],
                    amount: d[name]
                };
            });
            console.log(d.rates);
            console.log(y0)
            if(chartSetupJson.percentageScale)
            {
                d.rates.forEach(function (d) { 
                    d.y0 /= y0; console.log(y0)//why? to turn into percentages
                    d.y1 /= y0; //why? to turn into percentages
                });
            }
                
        });

        jsondata.sort(function (a, b) {
            return b.rates[0].y1 - a.rates[0].y1;
        });

        x.domain(jsondata.map(function (d) {
            return d[chartSetupJson.xAxisKey]; //take note again of the x-axis name
        }));

        //draw axes
        //svg.append("g").attr("class", "axis").attr("transform", "translate(0," + height + ")").call(xAxis); (no x-axis)
        svg.append("g").attr("class", "y axis").call(yAxis).attr("transform", "translate(" + (margin.left) + "," + (height / 2));
            
        svg.append("text")
        .attr("text-anchor", "middle")  // this makes it easy to centre the text as the transform is applied to the anchor
        .attr("transform", "translate(" + (-0.75 * margin.left) + "," + (height / 2) + ")rotate(-90)")  // text is drawn off the screen top left, move down and out and rotate
        .style("font-family", "Helvetica").style("font-size",16).style("font-weight","bold")
        .text(chartSetupJson.yAxisText);

        var startx = 0;
        var bargauge = svg.selectAll("." + chartSetupJson.xAxisKey) //where is this class developed
            .data(jsondata)
            .enter()
            .append("g")
            .attr("class", chartSetupJson.xAxisKey)
            .attr("transform", function (d) {
                startx = x(d[chartSetupJson.xAxisKey]);
                return "translate(" + x(d[chartSetupJson.xAxisKey]) + ",0)"; //again take note of the x axis call
        });

        bargauge.selectAll("rect").data(function (d) {
            return d.rates;
        }).enter().append("rect").attr("width", x.rangeBand())
        .attr("y", function (d) {
            return height;
        })
        .attr("x", function (d) {
                return -margin.right;
        }).attr("height", function (d) {
            return 0;
        }).style("fill", function (d) {
            return color(d.name);
        }).style("opacity", function (d) { return 0; })
        .transition()
            .attr("y", function (d) {
                return y(d.y1);
            }).attr("height", function (d) {
                return y(d.y0) - y(d.y1);
            }).style("opacity", function (d) { return 1; })
            .duration(1000)
            .delay(50);

        //add the metadata, if any (which is the circles and the lines
        if (chartSetupJson.metaData.length > 0)
        {
            var jsoncircles = [];
            //get circles
            var allcircles = chartSetupJson.metaData[0].items.filter(function (val) { return val.type == "circle"; })
            for (var i = 0; i < allcircles.length; i++) {
                var cirobj = {
                    "x_axis": width / 2 - margin.right,
                    "y_axis": y(allcircles[i].value),
                    "radius": 10,
                    "color": allcircles[i].color
                }
                jsoncircles.push(cirobj);
            }
            var circles = svg.selectAll("circle")
                .data(jsoncircles)
                .enter()
                .append("circle");

            var circleAttributes = circles
                .attr("cx", function (d) { return d.x_axis; })
                .attr("cy", function (d) { return height; })
                .attr("r", function (d) { return d.radius; })
                .style("fill", function (d) { return d.color; })
                .style("opacity", 0.0)
                .transition()
                .attr("cy", function (d) { return d.y_axis; })
                .style("opacity",0.9)
                .ease("elastic")
                .duration(1500)
                .delay(750);

            var jsonlines = [];
            var alllines = chartSetupJson.metaData[0].items.filter(function (val) { return val.type == "line"; })
            for(var l = 0; l<alllines.length;l++)
            {
                var lineob = {
                    "x1": startx,
                    "x2": startx+x.rangeBand(),
                    "y1": y(alllines[l].value),
                    "y2": y(alllines[l].value),
                    "stroke": alllines[l].color,
                    "stroke_width": 2
                }
                jsonlines.push(lineob);
            }
            var lines = svg.selectAll("lines")
                .data(jsonlines)
                .enter()
                .append("line");

            var lineAttr = lines
                .attr("x1", function (d) { return d.x1 - margin.right; })
                .attr("x2", function (d) { 0; })
                .attr("y1", function (d) { return d.y1; })
                .attr("y2", function (d) { return d.y2; })
                .attr("stroke", function (d) { return d.stroke; })
                .attr("stroke-width", function (d) { return d.stroke_width*1.15; })
                .attr("opacity", 0)
                .transition()
                .attr("x2", function (d) { return d.x2 - margin.right; })
                .style("opacity", 0.9)
                .ease("linear")
                .duration(1500)
                .delay(1000);
        }
    },
    loadFancyDonutNew:function(csvfinal, divname) {
    var total = 0;
    for (var i = 0; i < csvfinal.length; i++) {
        total += (csvfinal[i][1]);
    }
    var title = total.toFixed(2) + "<br/>HOURS";
    
    $(divname).highcharts({
        chart: {
            spacingBottom: 0,
            spacingTop: 0,
            spacingLeft: 0,
            spacingRight: 0,
            marginBottom: 0,
            type: 'pie',
            events: {
                load: function (e) {
                    if (this.title) { this.title.destroy(); }
                    var r = this.renderer, x = this.series[0].center[0] + this.plotLeft, y = this.series[0].center[1] + this.plotTop;
                    this.title = r.text(title, 0, 0).css({ color: '#000', fontSize: '30px' }).hide().add();
                    var bbox = this.title.getBBox();
                    this.title.attr({ x: x - (bbox.width / 2), y: y }).show();
                },
                redraw: function (e) {
                    if (this.title) { this.title.destroy(); }
                    var r = this.renderer, x = this.series[0].center[0] + this.plotLeft, y = this.series[0].center[1] + this.plotTop;
                    this.title = r.text(title, 0, 0).css({ color: '#000', fontSize: '30px' }).hide().add();
                    var bbox = this.title.getBBox();
                    this.title.attr({ x: x - (bbox.width / 2), y: y }).show();
                }
            }
        },
        title: {
            text: null,
            //align: 'center',
            verticalAlign: 'middle',
            floating: true,
            style: {fontSize: "30px"}
        },
           
        plotOptions: {
            pie: {
                shadow: false,
                dataLabels: { enabled: false },
                borderWidth: 0
            }
        },
        tooltip: {
            backgroundColor: "black",
            borderColor: "black",
            shadow: false,
            borderRadius: "0",
            style: {
                "color": "white",
                "fontSize": "14px"
            },
            formatter: function() { return '<b>'+ this.point.name +'</b>: '+ this.y; }
        },
        colors: ["#02738B", "#0092B1", "#00A4C7", "#4CBFD7", "#7CE1F6", "#D4FDD2", "#AAEFA6", "#8AE385", "#69D163", "#36B62F", "#1F9918"],
        series: [{ data: csvfinal, size: '90%', innerSize: '70%' }],
        exporting: {enabled: false},
        credits: {enabled: false}
    });
    },
    loadGenericDonut: function(divname){
        var width = parseInt(d3.select(divname).style("width"), 10),
            height = parseInt(d3.select(divname).style("height"), 10),
            radius = Math.min(width, height) / 2;

        var color = d3.scale.ordinal()
            .range(["#98abc5", "#8a89a6", "#7b6888", "#6b486b", "#a05d56", "#d0743c", "#ff8c00"]);

        var arc = d3.svg.arc()
            .outerRadius(radius - 10)
            .innerRadius(radius - 70);

        var pie = d3.layout.pie()
            .sort(null)
            .value(function (d) { return d.population; });

        var svg = d3.select(divname).append("svg")
            .attr("width", width)
            .attr("height", height)
            .append("g")
            .attr("transform", "translate(" + width / 2 + "," + height / 2 + ")");

        d3.csv("donut-data.csv", type, function (error, data) {
            if (error) throw error;

            var g = svg.selectAll(".arc")
                .data(pie(data))
                .enter().append("g")
                .attr("class", "arc");

            g.append("path")
                .attr("d", arc)
                .style("fill", function (d) { return color(d.data.age); });

            g.append("text")
                .attr("transform", function (d) { return "translate(" + arc.centroid(d) + ")"; })
                .attr("dy", ".35em")
                .text(function (d) { return d.data.age; });
        });

        function type(d) {
            d.population = +d.population;
            return d;
        }
    },
    add:function(a,b)
    {
        return a + b;
    },
    processOrdinalColorRange: function (colorArray,domainLength) {
        if(colorArray.length === 2)
        {
            var lincol = d3.scale.linear()
            .domain([0, 1])
            .range(colorArray);
            console.log(lincol(0.5));
            var range = []; //this is the color range
            for (var i = 0; i < domainLength; i++) {
                range.push(lincol(i / domainLength)); //this selects evenly spaced items in between
            }
            return range;
        }
        else
        {
            return colorArray;
        }
    }
}
// ── sliders.js
function BSch(importedModel) {
	this.model = importedModel;
	this.thermostatSettingsDict = {
		"#slider-range-mon": { index: 1, texteq: "temp-range-mon" },
		"#slider-range-tues": { index: 2, texteq: "temp-range-tues" },
		"#slider-range-wed": { index: 3, texteq: "temp-range-wed" },
		"#slider-range-thurs": { index: 4, texteq: "temp-range-thurs" },
		"#slider-range-fri": { index: 5, texteq: "temp-range-fri" },
		"#slider-range-sat": { index: 6, texteq: "temp-range-sat" },
		"#slider-range-sun": { index: 0, texteq: "temp-range-sun" },
	};
	this.PossibleUnits = [
		{ "degree Celsius": { "59cff3c8-152f-41e4-8cc7-27b7ef96bd36": "degree Celsius", "60211ebc-d411-47b2-9f7f-656187539732": "Temperature" } },
		{ "degree Fahrenheit": { "1dee251b-eea9-4372-9173-67ae975d7d9e": "degree Fahrenheit", "60211ebc-d411-47b2-9f7f-656187539732": "Temperature" } }
	]; //stores all UomJson
	this.UnitsType = "Temperature";
	this.sliderbasehtml = "";
	this.temperaturetexthtml = "";
	this.previousUnits = ""; //warning!  This is slightly dangerous and could cause a bug.
	this.currentUnits = importedModel[0].UomJson;
	this.startingUnits = "";
}

BSch.prototype = {
	constructor: BSch,
	setUnitButton: function() //sets the unit button initially
	{
		if(this.currentUnits == "degree Fahrenheit") {
			$("#btnF").addClass("active");
		} else {
			$("#btnC").addClass("active");
		}
	},

	setUpThermostatSch: function(divId) {
		this.sliderbasehtml = "";
		this.temperaturetexthtml = "<h4 style='margin-left: -16px;'>Temperature Setpoints</h4>";;
		var temprow, headername, rangename;
		for(var i = 0; i < 7; i++) {
			switch(i) {
			case 0:
				temprow = "mon-temp-row";
				headername = "MON";
				rangename = "slider-range-mon";
				this.sliderbasehtml += this.writeTempSliderHtml(temprow, headername, rangename);

				break;
			case 1:
				temprow = "tues-temp-row";
				headername = "TUE";
				rangename = "slider-range-tues";
				this.sliderbasehtml += this.writeTempSliderHtml(temprow, headername, rangename);
				break;
			case 2:
				temprow = "wed-temp-row";
				headername = "WED";
				rangename = "slider-range-wed";
				this.sliderbasehtml += this.writeTempSliderHtml(temprow, headername, rangename);
				break;
			case 3:
				temprow = "thurs-temp-row";
				headername = "THU";
				rangename = "slider-range-thurs";
				this.sliderbasehtml += this.writeTempSliderHtml(temprow, headername, rangename);
				break;
			case 4:
				temprow = "fri-temp-row";
				headername = "FRI";
				rangename = "slider-range-fri";
				this.sliderbasehtml += this.writeTempSliderHtml(temprow, headername, rangename);
				break;
			case 5:
				temprow = "sat-temp-row";
				headername = "SAT";
				rangename = "slider-range-sat";
				this.sliderbasehtml += this.writeTempSliderHtml(temprow, headername, rangename);
				break;
			case 6:
				temprow = "sun-temp-row";
				headername = "SUN";
				rangename = "slider-range-sun";
				this.sliderbasehtml += this.writeTempSliderHtml(temprow, headername, rangename);
				break;
			}
		}
		$(divId).html(this.sliderbasehtml);
	},
	setUpLoop: function() {
		for(var day in this.thermostatSettingsDict) {
			this.setUpTempSlider(day, this.model[this.thermostatSettingsDict[day].index], this.currentUnits);
		}
	},
	writeTempSliderHtml: function(temprow, headername, rangename) {
		var html = "";
		html += '<div class="temp-schedule-row" id=' + '"' + temprow + '">';
		html += '<div class="temp-schedule-day">';
		html += '<h5>' + headername + ':</h5>';
		html += '</div>';
		html += '<div id="slider-range">';
		//html += '<span class="field-tip">';
		html += '<div id="' + rangename + '">';
		//html += '<span class="tip-content"></span>';
		html += '</div>';
		//html += '</span>';
		html += '</div>';
		html += '</div>';
		return html;
	},
	setUpTempSlider: function(dayOfWeekId, dbValues, currentUnits) {
		$mySlider = $(dayOfWeekId);
		var min = 0;
		var max = 0;
		var thermosettings = this.thermostatSettingsDict;
		var model = this.model;

		//debugger;
		if(currentUnits == "degree Fahrenheit") {
			min = 50;
			max = 100;
		} else {
			min = 10;
			max = 40;
		}
		$mySlider.slider({
				//      range: true,//don't set range
				//set up mins and maxes based on a pre-defined template that can be changed
				min: min, //in the future, this may not want to be hardcoded
				max: max, //in the future, this may not want to be hardcoded
				step: 1,
				ticks: true,
				values: [this.convertUnits(this.previousUnits, this.currentUnits, dbValues.NighttimeHeating), this.convertUnits(this.previousUnits, this.currentUnits, dbValues.DaytimeHeating), this.convertUnits(this.previousUnits, this.currentUnits, dbValues.DaytimeCooling), this.convertUnits(this.previousUnits, this.currentUnits, dbValues.NighttimeCooling)], //place real values here from the model
				slide: function(evt, ui) {
					for(var i = 0, l = ui.values.length; i < l; i++) {
						if(i !== l - 1 && ui.values[i] > ui.values[i + 1]) {
							return false;
						} else if(i === 0 && ui.values[i] < ui.values[i - 1]) {
							return false;
						}
					}
					//console.log(ui)
					//console.log("Current slider:", $(this).attr("id"))
					var dayAssoc = thermosettings[dayOfWeekId];
					UpdateDisplayTemperature(dayAssoc, ui.values); //also updates the model temperatures at the same time
					console.log("Model to be updated", model[thermosettings[dayOfWeekId].index]);
					model[thermosettings[dayOfWeekId].index].NighttimeHeating = ui.values[0];
					model[thermosettings[dayOfWeekId].index].DaytimeHeating = ui.values[1];
					model[thermosettings[dayOfWeekId].index].DaytimeCooling = ui.values[2];
					model[thermosettings[dayOfWeekId].index].NighttimeCooling = ui.values[3];
					//set the units of measure at the end, because setting Uom cannot be declared here.
				}
			})
			.each(function() {
				// Add labels to slider whose values
				// are specified by min, max
				// Get the options for this slider (specified above
				console.log($(this).data());
				for(var prop in $(this).data()) {
					if(prop == "appSlider") {
						var opt = $(this).data().appSlider.options;
						// Get the number of possible values
						var vals = opt.max - opt.min;
						var step = 5; //the labels are always in increments of 5, the min and max are always in multiples of 10
						// Position the labels
						for(var i = 0; i <= vals; i += step) {
							// Create a new element and position it with percentages
							var el = $('<label class="slider-label">' + (i + opt.min) + '</label>').css('left', (i / vals * 100) + '%');
							// Add the element inside #slider
							$(dayOfWeekId).append(el);
						}
						break;
					} else if(prop == "uiSlider") {
						var opt = $(this).data().uiSlider.options;
						// Get the number of possible values
						var vals = opt.max - opt.min;
						var step = 5; //the labels are always in increments of 5, the min and max are always in multiples of 10
						// Position the labels
						for(var i = 0; i <= vals; i += step) {
							// Create a new element and position it with percentages
							var el = $('<label class="slider-label">' + (i + opt.min) + '</label>').css('left', (i / vals * 100) + '%');
							// Add the element inside #slider
							$(dayOfWeekId).append(el);
						}
						break;
					}
				}
			});
		$("#amount").val(
			[
				"$" + $mySlider.slider("values", 0),
				"$" + $mySlider.slider("values", 1),
				"$" + $mySlider.slider("values", 2),
				"$" + $mySlider.slider("values", 3)
			].join(" - ")
		);
		var values = $mySlider.slider("values");
		//need a method to ensure the models is updated when converting from one unit to the next (drag already implemented above)
		this.model[thermosettings[dayOfWeekId].index].NighttimeHeating = values[0];
		this.model[thermosettings[dayOfWeekId].index].DaytimeHeating = values[1];
		this.model[thermosettings[dayOfWeekId].index].DaytimeCooling = values[2];
		this.model[thermosettings[dayOfWeekId].index].NighttimeCooling = values[3];
		this.makeDisplayTemperature(dayOfWeekId, "#tempValues", values);

	},
	makeDisplayTemperature: function(dayId, divId, values) {
		debugger;
		var teq = this.thermostatSettingsDict[dayId].texteq;
		this.temperaturetexthtml += '<div class="temp-text-row">';
		this.temperaturetexthtml += '<div id="' + teq + '">';
		this.temperaturetexthtml += 'Heat Nite: ' + values[0] + ", " + "Heat Day: " + values[1] + ", " + "Cool Day: " + values[2] + ", " + "Cool Nite: " + values[3];
		this.temperaturetexthtml += '</div>';
		this.temperaturetexthtml += '</div>';
	},

	convertUnits: function(from, to, valToBeConverted) {
		if(from == to) {
			return valToBeConverted;
		} //needed for initialization
		else {
			if(from == "degree Fahrenheit") {
				return (valToBeConverted - 32) / 1.8;
			} else {
				return (valToBeConverted * 1.8) + 32;
			}
		}
	},
	setstartingUnits: function() {
		debugger;
		try {
			for(var i = 0; i < this.PossibleUnits.length; i++) {
				for(var p in this.PossibleUnits[i]) {
					var possibleKeys = Object.keys(this.PossibleUnits[i][p]);
					var actualKeys = Object.keys(this.model[0].UomJson);
					var keysMatch = true;
					for(var key in possibleKeys) {
						if(actualKeys.indexOf(possibleKeys[key]) > -1) {

						} else {
							keysMatch = false;
							break;
						}
					}
					if(keysMatch) {
						this.startingUnits = p;
						this.currentUnits = p;
						this.previousUnits = p;
					}
				}
			}
		} catch(error) {
			console.log(error);
		}
	},
	setCurrentUnits: function(units) {
		this.currentUnits = units;
	},
	setPreviousUnits: function() {
		debugger;
		//this will always take the current units, and apply the opposite
		if(this.currentUnits == "degree Celsius") this.previousUnits = "degree Fahrenheit";
		else this.previousUnits = "degree Celsius"; //update the HTML buttons
	},
	setUomJson: function(itemToUpdate) //at the point of saving back, this sets the UomJson prior to the save
	{
		itemToUpdate.UomJson = this.PossibleUnits[this.currentUnits];
	}
};

### data: mainkw - test data.csv
timestamp, value
2015-08-31T00:37:22, 114
2015-08-31T00:39:23, 113.9
2015-08-31T00:39:25, 113.8
2015-08-31T00:40:15, 113.8
2015-08-31T00:42:15, 113.4
2015-08-31T00:42:22, 113.4
2015-08-31T00:44:17, 112
2015-08-31T00:45:15, 113.4
2015-08-31T00:45:22, 113.3
2015-08-31T00:45:51, 112.9
2015-08-31T00:46:15, 113.7
2015-08-31T00:46:24, 113.6
2015-08-31T00:47:16, 114
2015-08-31T00:48:51, 114
2015-08-31T00:49:15, 114
2015-08-31T00:49:17, 116
2015-08-31T00:49:21, 119
2015-08-31T00:49:23, 119
2015-08-31T00:50:15, 119
2015-08-31T00:50:16, 119
2015-08-31T00:50:21, 123
2015-08-31T00:50:23, 123
2015-08-31T00:51:15, 123
2015-08-31T00:51:16, 123
2015-08-31T00:51:20, 129
2015-08-31T00:51:24, 129
2015-08-31T00:52:16, 129
2015-08-31T00:52:20, 130
2015-08-31T00:52:22, 132
2015-08-31T00:52:24, 134
2015-08-31T00:52:52, 134
2015-08-31T00:53:15, 134
2015-08-31T00:55:25, 134
2015-08-31T00:55:56, 134
2015-08-31T00:56:23, 134
2015-08-31T00:56:25, 134
2015-08-31T00:56:55, 134
2015-08-31T00:57:19, 134
2015-08-31T00:57:26, 139.8
2015-08-31T01:00:23, 140
2015-08-31T01:00:24, 139.5
2015-08-31T01:00:53, 139.5
2015-08-31T01:01:24, 139.1
2015-08-31T01:02:19, 138
2015-08-31T01:02:23, 135
2015-08-31T01:04:18, 135
2015-08-31T01:04:19, 133
2015-08-31T01:04:24, 128
2015-08-31T01:04:27, 128
2015-08-31T01:05:18, 128
2015-08-31T01:05:19, 128
2015-08-31T01:05:23, 126
2015-08-31T01:05:25, 122
2015-08-31T01:05:28, 122
2015-08-31T01:06:19, 122
2015-08-31T01:06:23, 120.8
2015-08-31T01:06:24, 116
2015-08-31T01:06:28, 116
2015-08-31T01:07:18, 116
2015-08-31T01:07:19, 116
... 9,896 more rows